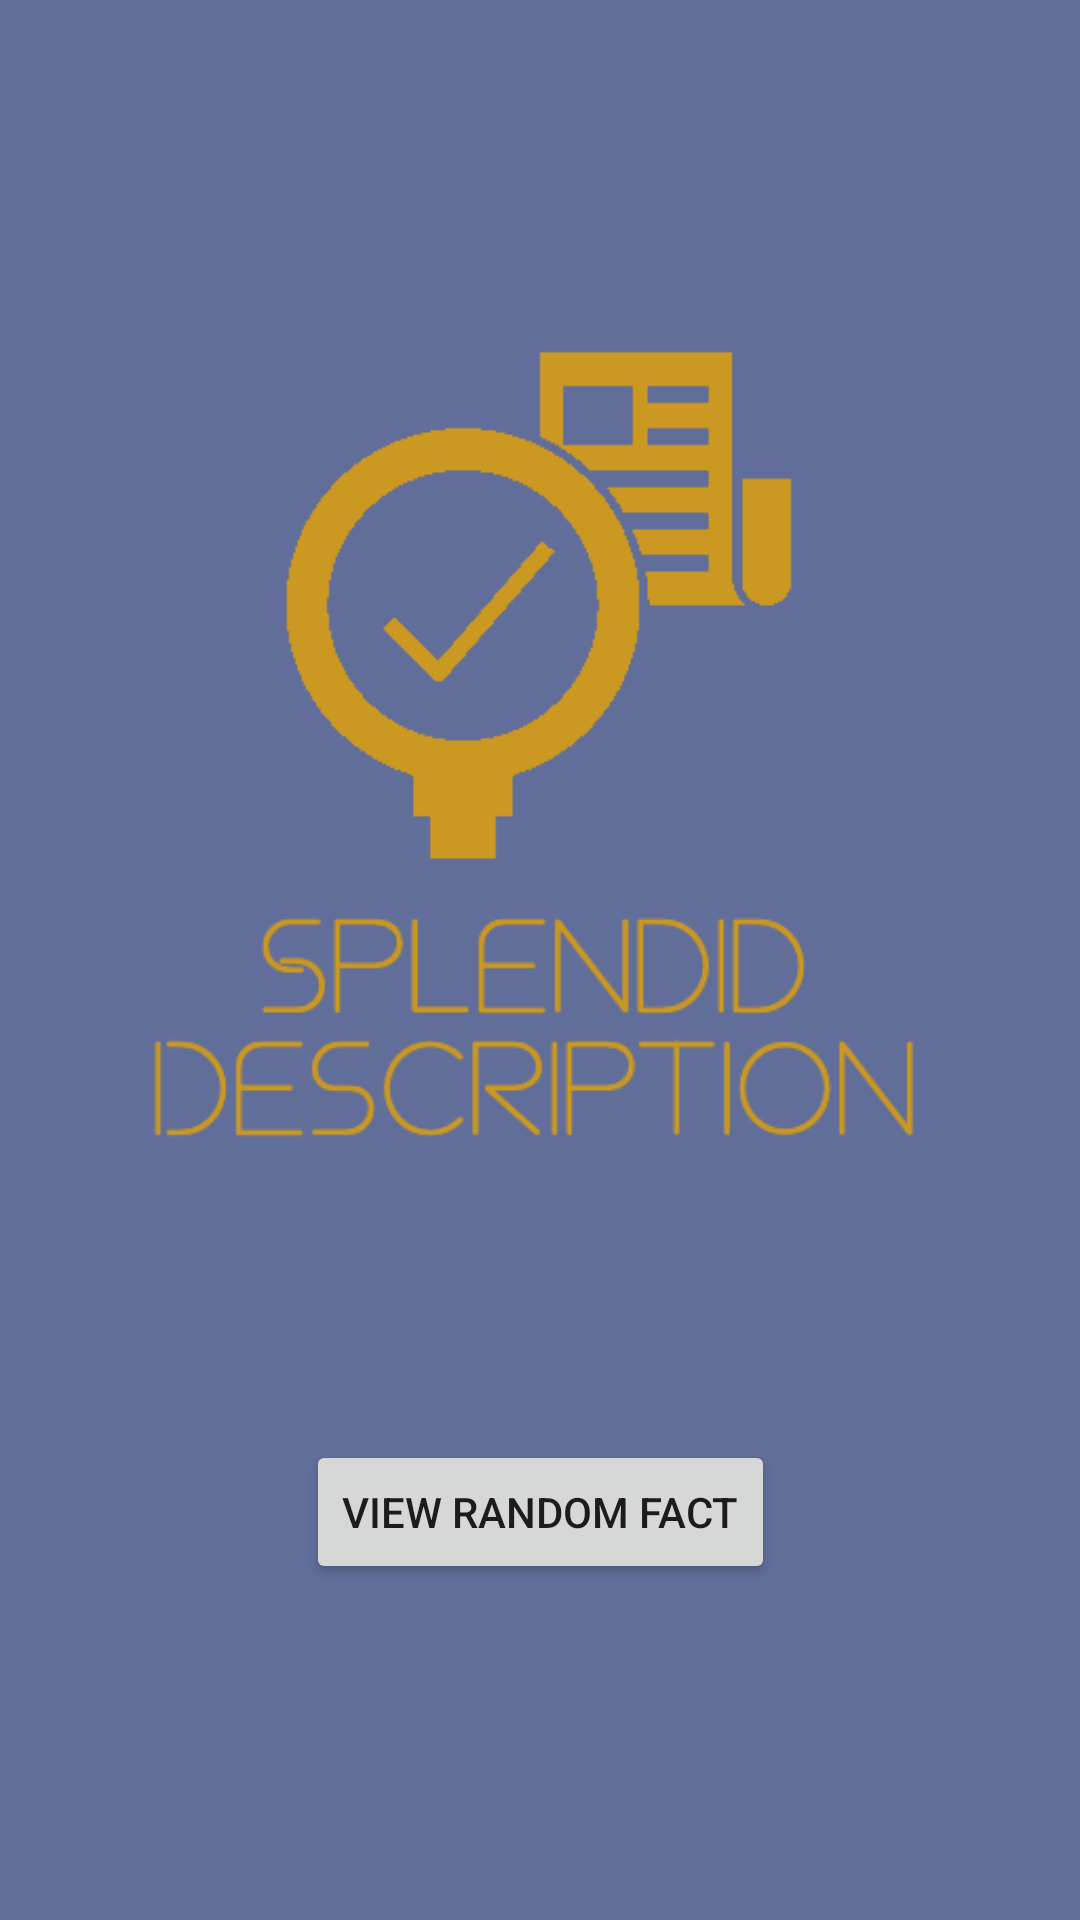

Layout XML and referenced resources for this Android screen:
<!-- AndroidManifest.xml: application theme Theme.SplendidDescription -->
<!-- res/layout/fragment_main.xml -->
<?xml version="1.0" encoding="utf-8"?>
<androidx.constraintlayout.widget.ConstraintLayout xmlns:android="http://schemas.android.com/apk/res/android"
    xmlns:app="http://schemas.android.com/apk/res-auto"
    xmlns:tools="http://schemas.android.com/tools"
    android:layout_width="match_parent"
    android:layout_height="match_parent"
    android:background="@color/main"
    tools:context=".view.MainFragment">

    <ImageView
        android:id="@+id/imageView"
        android:layout_width="wrap_content"
        android:layout_height="450dp"
        android:src="@drawable/logo"
        app:layout_constraintEnd_toEndOf="parent"
        app:layout_constraintStart_toStartOf="parent"
        app:layout_constraintTop_toTopOf="parent" />

    <Button
        android:id="@+id/view_random"
        android:layout_width="wrap_content"
        android:layout_height="wrap_content"
        android:layout_marginTop="30dp"
        android:text="@string/view_random_fact"
        app:layout_constraintEnd_toEndOf="parent"
        app:layout_constraintStart_toStartOf="parent"
        app:layout_constraintTop_toBottomOf="@+id/imageView" />

</androidx.constraintlayout.widget.ConstraintLayout>
<!-- resources referenced by this layout -->
<resources>
  <color name="main">#616E9A</color>
  <!-- drawable logo: png bitmap (drawable, 24121 bytes) -->
  <string name="view_random_fact">VIEW RANDOM FACT</string>
  <style name="Theme.SplendidDescription" parent="Theme.MaterialComponents.DayNight.NoActionBar">
          
          <item name="colorPrimary">@color/main_sec</item>
          <item name="colorPrimaryVariant">@color/main</item>
          <item name="colorOnPrimary">@color/white</item>
          
          <item name="colorSecondary">@color/main_sec</item>
          <item name="colorSecondaryVariant">@color/main</item>
          <item name="colorOnSecondary">@color/black</item>
          
          <item name="android:statusBarColor">?attr/colorPrimaryVariant</item>
          
      </style>
  <color name="main_sec">#CB9821</color>
  <color name="white">#FFFFFFFF</color>
  <color name="black">#FF000000</color>
</resources>
